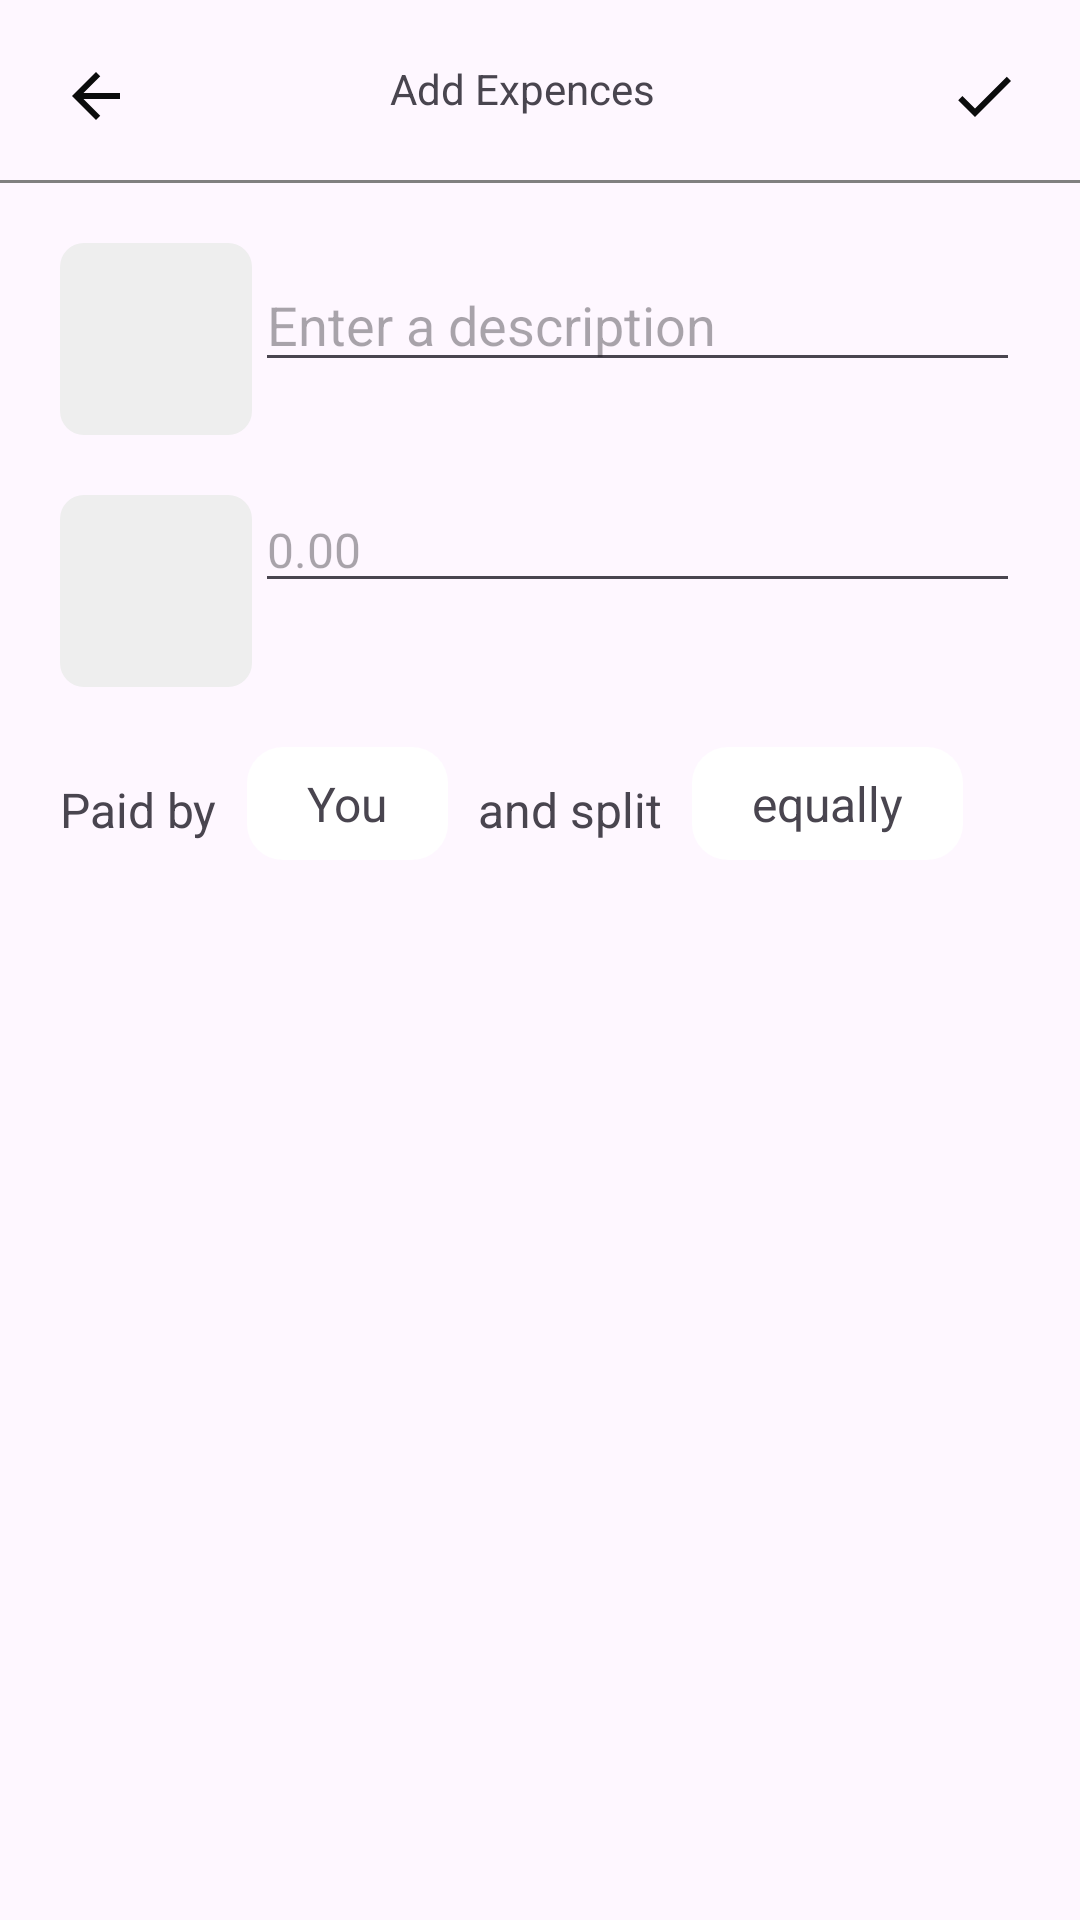

Android layout source for this screen:
<!-- AndroidManifest.xml: application theme Theme.SplitMoney -->
<!-- res/layout/fragment_add_expense.xml -->
<?xml version="1.0" encoding="utf-8"?>
<androidx.constraintlayout.widget.ConstraintLayout xmlns:android="http://schemas.android.com/apk/res/android"
    xmlns:tools="http://schemas.android.com/tools"
    android:layout_width="match_parent"
    android:layout_height="match_parent"
    xmlns:app="http://schemas.android.com/apk/res-auto"
    tools:context=".fragment.AddExpenseFragment">

  <ImageView
      android:layout_width="wrap_content"
      android:layout_height="wrap_content"
      android:layout_marginTop="20dp"
      android:src="@drawable/arrow_back"
      android:layout_marginLeft="20dp"
      app:layout_constraintTop_toTopOf="parent"
      app:layout_constraintLeft_toLeftOf="parent"/>
    <ImageView
        android:layout_width="wrap_content"
        android:layout_height="wrap_content"
        android:layout_marginTop="20dp"
        android:src="@drawable/baseline_done_24"
       android:layout_marginRight="20dp"
        app:layout_constraintTop_toTopOf="parent"
        app:layout_constraintRight_toRightOf="parent"/>
    <TextView
        android:layout_width="wrap_content"
        android:layout_height="wrap_content"
        android:layout_marginTop="20dp"
        android:text="Add Expences"
        android:layout_marginLeft="130dp"
        app:layout_constraintLeft_toLeftOf="parent"
        app:layout_constraintTop_toTopOf="parent"/>
    <View
        android:id="@+id/viewBar"
        android:layout_width="match_parent"
        android:layout_height="1dp"
        android:layout_marginTop="60dp"
        android:background="#808080"
        app:layout_constraintTop_toTopOf="parent"
        app:layout_constraintLeft_toLeftOf="parent"/>
  <ImageView
      android:id="@+id/expImg"
      android:layout_width="64dp"
      android:layout_height="64dp"
      android:background="@drawable/bg_image_box"
      android:src="@drawable/bill_icon"
      android:layout_marginTop="20dp"
      android:layout_marginLeft="20dp"
      app:layout_constraintLeft_toLeftOf="parent"
      app:layout_constraintTop_toBottomOf="@+id/viewBar"
      android:padding="16dp" />
  <EditText
      android:id="@+id/groupDetailEdt"
      android:layout_width="match_parent"
      android:layout_height="wrap_content"
      android:layout_marginLeft="85dp"
      android:layout_marginTop="25dp"
      android:layout_marginRight="20dp"
      android:hint="Enter a description"
      app:layout_constraintLeft_toRightOf="@id/expImg"
      app:layout_constraintTop_toBottomOf="@id/viewBar"
    />
  <ImageView
      android:id="@+id/currencyImageView"
      android:layout_width="64dp"
      android:layout_height="64dp"
      android:background="@drawable/bg_image_box"
      android:src="@drawable/rupee_indian"
      android:layout_marginTop="20dp"
      android:layout_marginLeft="20dp"
      app:layout_constraintLeft_toLeftOf="parent"
      app:layout_constraintTop_toBottomOf="@+id/expImg"
      android:padding="20dp" />
  <EditText
      android:id="@+id/groupDetailEd"
      android:layout_width="match_parent"
      android:layout_height="wrap_content"
      android:layout_marginLeft="85dp"
      android:layout_marginTop="35dp"
      android:hint="0.00"
      android:textSize="16sp"
      android:layout_marginRight="20dp"
      app:layout_constraintLeft_toRightOf="@id/expImg"
      app:layout_constraintTop_toBottomOf="@id/groupDetailEdt"
      />
  <TextView
      android:id="@+id/paidText"
      android:layout_width="wrap_content"
      android:layout_height="wrap_content"
      android:text="Paid by"
      android:textSize="16sp"
      android:layout_marginTop="30dp"
      android:layout_marginLeft="20dp"
      app:layout_constraintLeft_toLeftOf="parent"
      app:layout_constraintTop_toBottomOf="@id/currencyImageView"/>
  <TextView
      android:id="@+id/paidByTextView"
      android:layout_width="wrap_content"
      android:layout_height="wrap_content"
      android:layout_marginTop="20dp"
      android:layout_marginLeft="10dp"
      android:text="You"
      android:textSize="16sp"
      android:paddingHorizontal="20dp"
      android:background="@drawable/edit_text_white_bk"
      app:layout_constraintLeft_toRightOf="@+id/paidText"
      app:layout_constraintTop_toBottomOf="@id/currencyImageView"/>
  <TextView
      android:id="@+id/split"
      android:layout_width="wrap_content"
      android:layout_height="wrap_content"
      android:layout_marginTop="30dp"
      android:layout_marginLeft="10dp"
      android:text="and split"
      android:textSize="16sp"
      app:layout_constraintLeft_toRightOf="@+id/paidByTextView"
      app:layout_constraintTop_toBottomOf="@id/currencyImageView"/>

  <TextView
      android:layout_width="wrap_content"
      android:layout_height="wrap_content"
      android:layout_marginTop="20dp"
      android:layout_marginLeft="10dp"
      android:text="equally"
      android:textSize="16sp"
      android:paddingHorizontal="20dp"
      android:background="@drawable/edit_text_white_bk"
      app:layout_constraintLeft_toRightOf="@+id/split"
      app:layout_constraintTop_toBottomOf="@id/currencyImageView"/>

</androidx.constraintlayout.widget.ConstraintLayout>
<!-- resources referenced by this layout -->
<resources>
  <!-- drawable arrow_back (drawable) -->
  <vector xmlns:android="http://schemas.android.com/apk/res/android" android:autoMirrored="true" android:height="24dp" android:tint="#0B0C0C" android:viewportHeight="24" android:viewportWidth="24" android:width="24dp">
        
      <path android:fillColor="@android:color/white" android:pathData="M20,11H7.83l5.59,-5.59L12,4l-8,8 8,8 1.41,-1.41L7.83,13H20v-2z"/>
      
  </vector>
  <!-- drawable baseline_done_24 (drawable) -->
  <vector xmlns:android="http://schemas.android.com/apk/res/android" android:height="24dp" android:tint="#0B0C0C" android:viewportHeight="24" android:viewportWidth="24" android:width="24dp">
        
      <path android:fillColor="@android:color/white" android:pathData="M9,16.2L4.8,12l-1.4,1.4L9,19 21,7l-1.4,-1.4L9,16.2z"/>
      
  </vector>
  <!-- drawable bg_image_box (drawable) -->
  <?xml version="1.0" encoding="utf-8"?>
  <shape xmlns:android="http://schemas.android.com/apk/res/android" android:shape="rectangle">
  
      <solid android:color="#EEEEEE" />
      <corners android:radius="8dp" />
  
  </shape>
  <!-- drawable edit_text_white_bk (drawable) -->
  <?xml version="1.0" encoding="utf-8"?>
  <shape xmlns:android="http://schemas.android.com/apk/res/android" android:shape="rectangle">
      <solid android:color="@android:color/white"/>
      <corners android:radius="12dp"/>
      <padding
          android:top="8dp"
          android:bottom="8dp"
          android:left="16dp"
          android:right="16dp"/>
  </shape>
  <style name="Theme.SplitMoney" parent="Base.Theme.SplitMoney" />
  <style name="Base.Theme.SplitMoney" parent="Theme.Material3.DayNight.NoActionBar">
          
          
      </style>
</resources>
